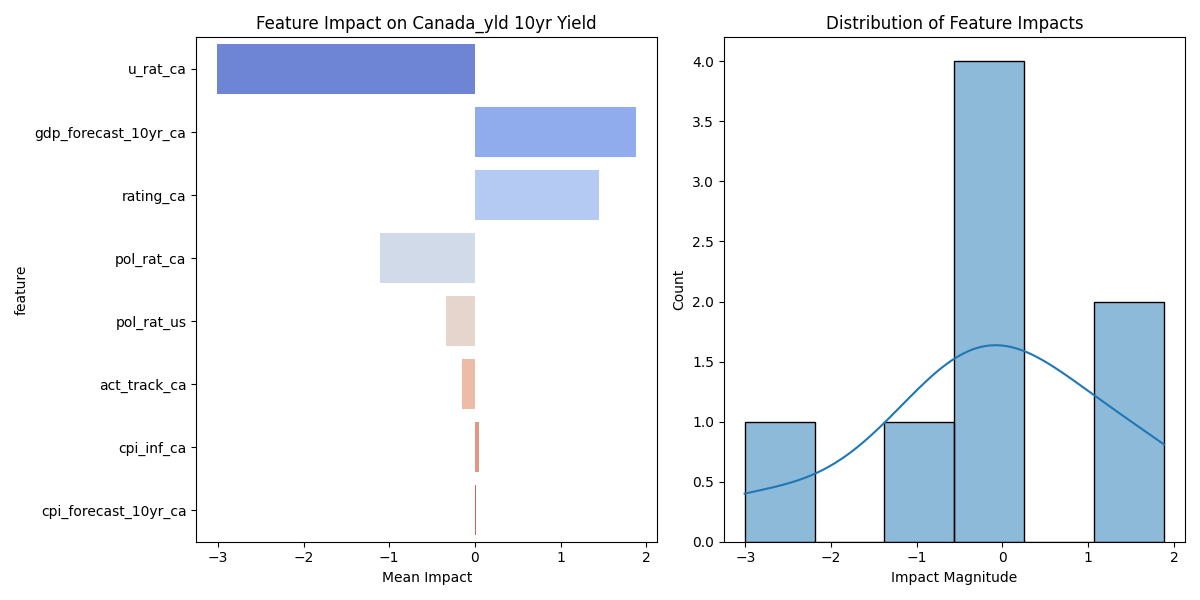

The data file committed next to this chart (first rows):
feature, mean_impact, std_impact, abs_impact
u_rat_ca, -3.008, 1.352, 3.008
gdp_forecast_10yr_ca, 1.885, 1.025, 1.885
rating_ca, 1.451, 0.8874, 1.451
pol_rat_ca, -1.104, 0.5749, 1.104
pol_rat_us, -0.3404, 0.187, 0.3404
act_track_ca, -0.1545, 0.08329, 0.1545
cpi_inf_ca, 0.04927, 0.0305, 0.04927
cpi_forecast_10yr_ca, 0.01186, 0.006393, 0.01186
